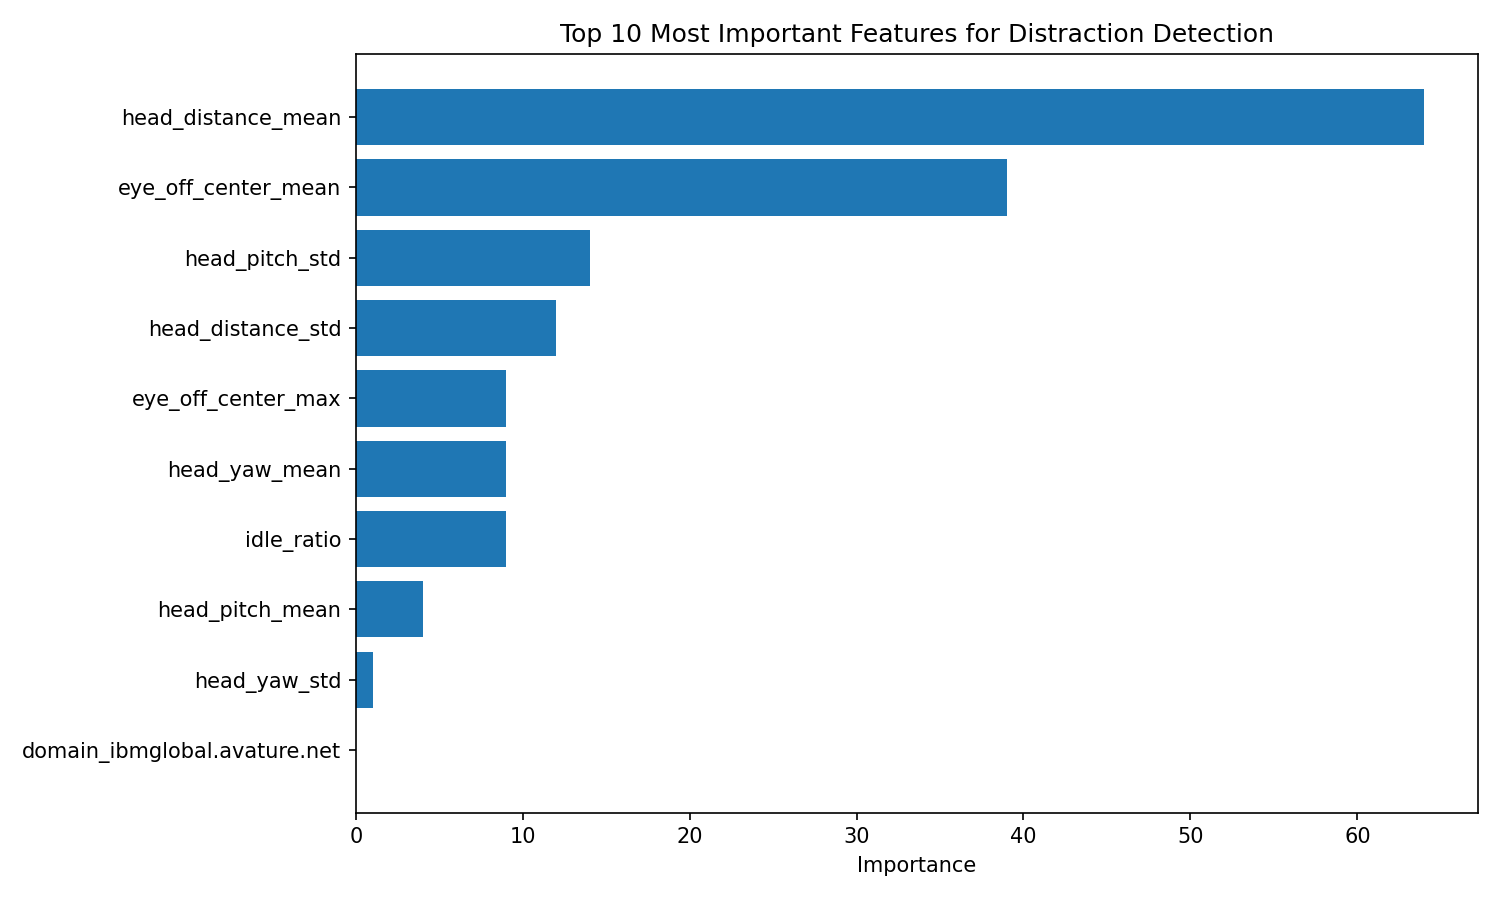

The data file committed next to this chart (first rows):
feature, importance
head_distance_mean, 64
eye_off_center_mean, 39
head_pitch_std, 14
head_distance_std, 12
eye_off_center_max, 9
head_yaw_mean, 9
idle_ratio, 9
head_pitch_mean, 4
head_yaw_std, 1
domain_ibmglobal.avature.net, 0
domain_www.canva.com, 0
domain_www.favicon-generator.org, 0
domain_imresizer.com, 0
domain_extensions, 0
domain_github.com, 0
tab_switch_rate, 0
domain_chatgpt.com, 0
domain_newtab, 0
keypress_rate, 0
eye_off_center_std, 0
blink_ratio, 0
blink_rate, 0
domain_other, 0
